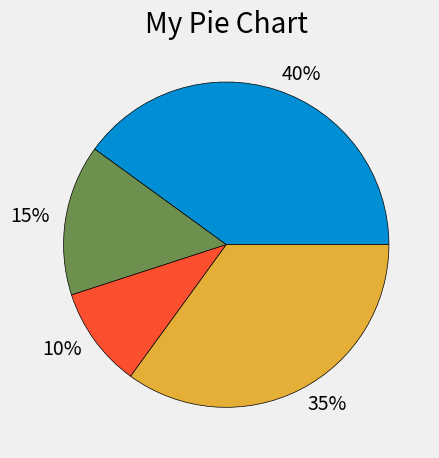

Reproduce this figure in Python.
# It isn't best practice to use Pie Chart when you have more than 5 items...
# 'wedgeproperty or wedgeprops' provides a line that seperates different values in the pie chart...
# You can make the slices any number you want. Isn't a must you add up to 100%. Chart will do that for you.


from matplotlib import pyplot as plt

plt.style.use('fivethirtyeight')

slices = [40, 15, 10, 35]   # OR [130, 45, 60, 85, 24]
labels = ['40%', '15%', '10%', '35%']
colors = ['#008fd5', '#6d904f', '#fc4f30', '#e5ae37']   # OR ['blue', 'green', 'red', 'yellow']

plt.pie(slices, labels=labels, colors=colors, wedgeprops={'edgecolor': 'black'})


plt.title('My Pie Chart')
plt.tight_layout()
plt.show()
